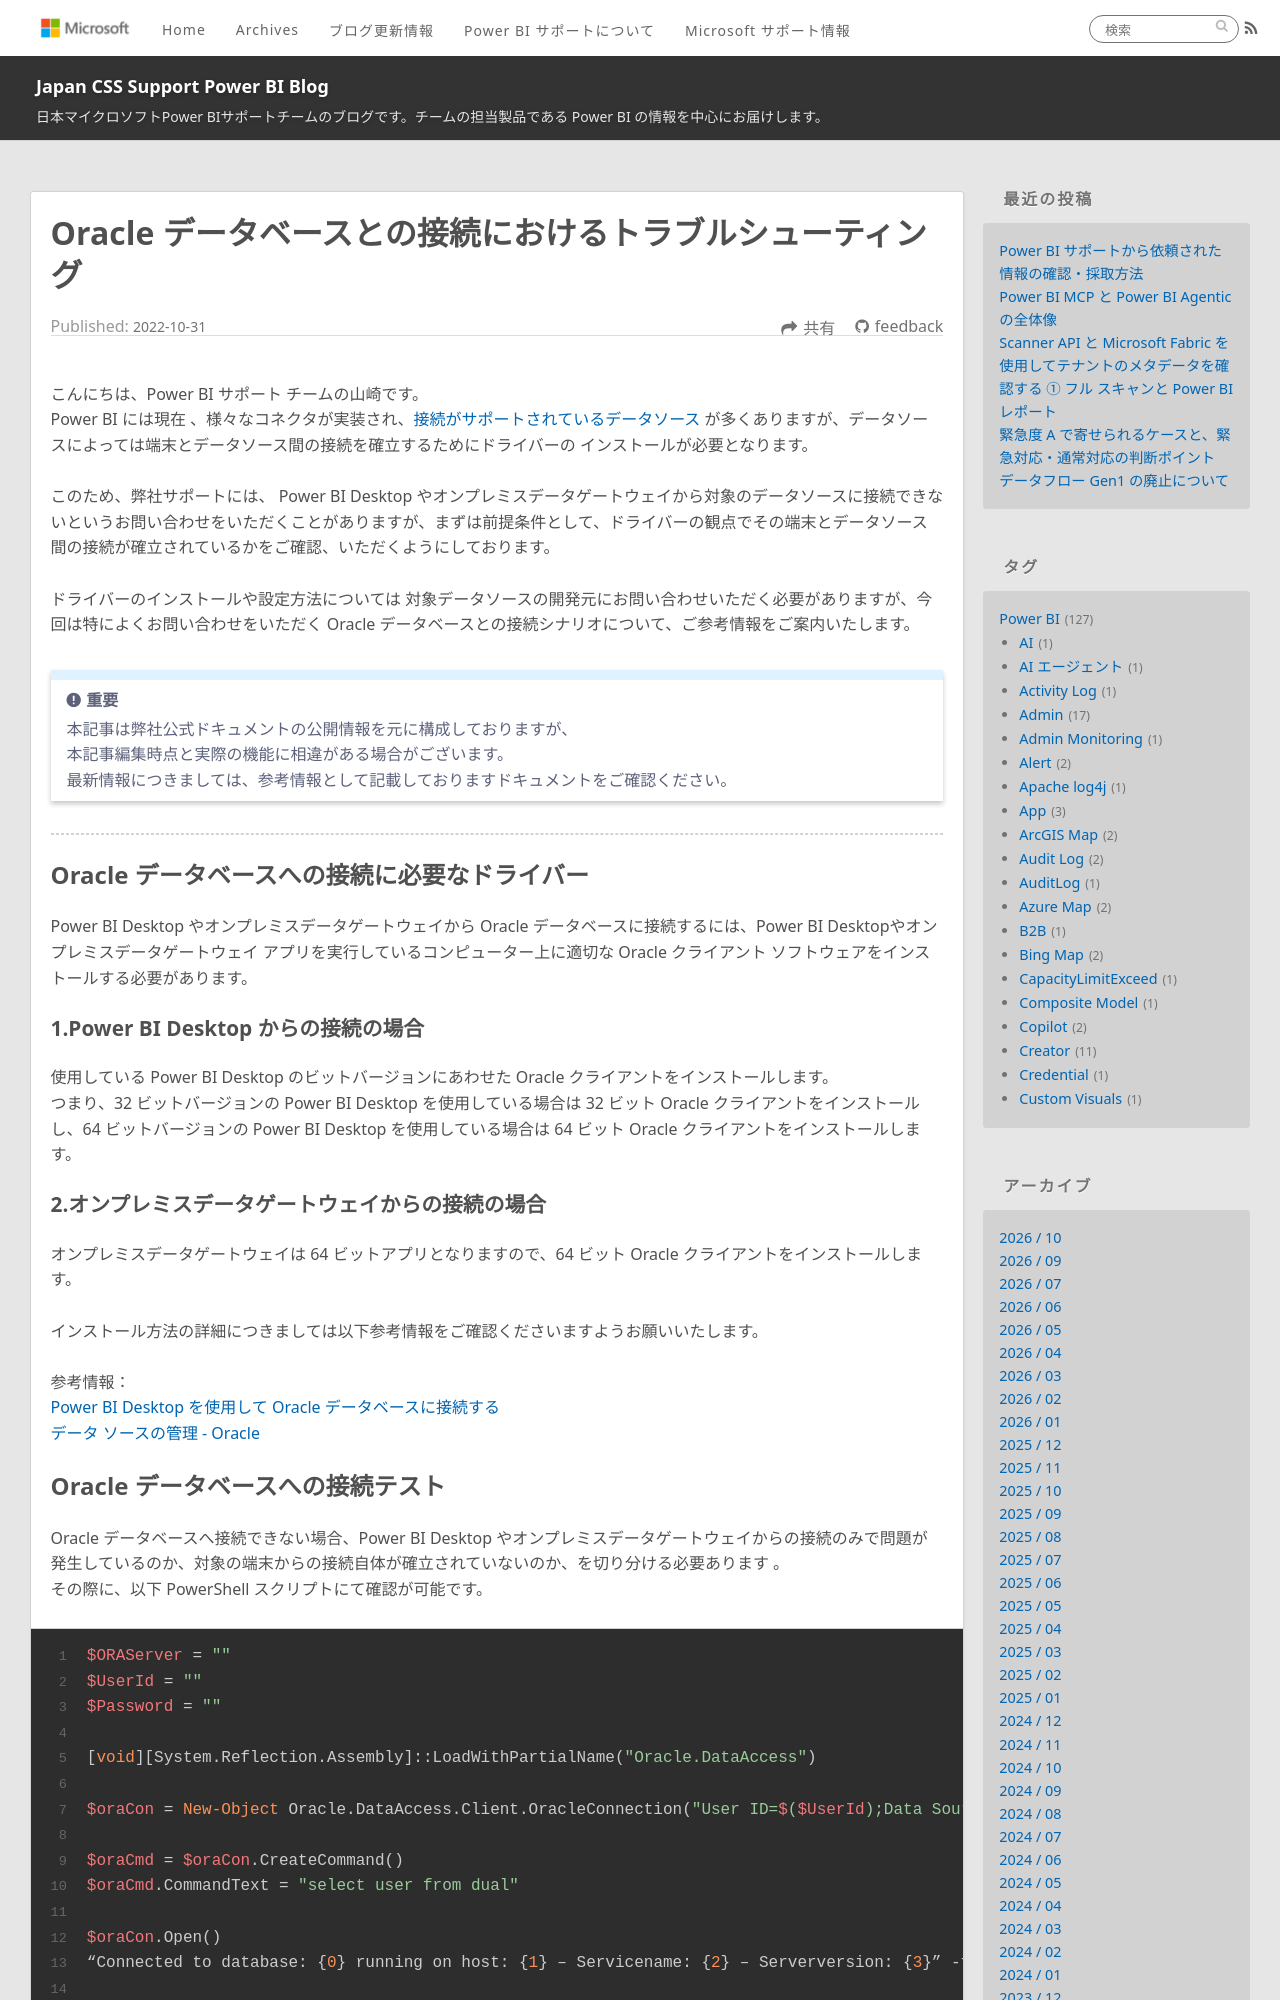

repository: JPBAP-SQLBI/blog · page: powerbi/pbi_oracle_driver/index.html · generator: jekyll

---
title: Oracle データベースとの接続におけるトラブルシューティング
date: 2022-10-31 14:00:00 
tags:
  - Power BI　　
  - Power BI Desktop
  - 資格情報
  - credential
  - データソース設定
  - オンプレミス データ ゲートウェイ
  - On-Premises Data Gateway
  - Oracle
  - トラブルシューティング
  - troubleshooting
  - ドライバー
---


こんにちは、Power BI サポート チームの山崎です。  
Power BI には現在 、様々なコネクタが実装され、[接続がサポートされているデータソース](https://learn.microsoft.com/ja-jp/power-bi/connect-data/power-bi-data-sources) が多くありますが、データソースによっては端末とデータソース間の接続を確立するためにドライバーの インストールが必要となります。  

このため、弊社サポートには、 Power BI Desktop やオンプレミスデータゲートウェイから対象のデータソースに接続できないというお問い合わせをいただくことがありますが、まずは前提条件として、ドライバーの観点でその端末とデータソース間の接続が確立されているかをご確認、いただくようにしております。  

ドライバーのインストールや設定方法については 対象データソースの開発元にお問い合わせいただく必要がありますが、今回は特によくお問い合わせをいただく Oracle データベースとの接続シナリオについて、ご参考情報をご案内いたします。

<!-- more -->


> [!IMPORTANT]  
> 本記事は弊社公式ドキュメントの公開情報を元に構成しておりますが、　　
> 本記事編集時点と実際の機能に相違がある場合がございます。  
> 最新情報につきましては、参考情報として記載しておりますドキュメントをご確認ください。

---
